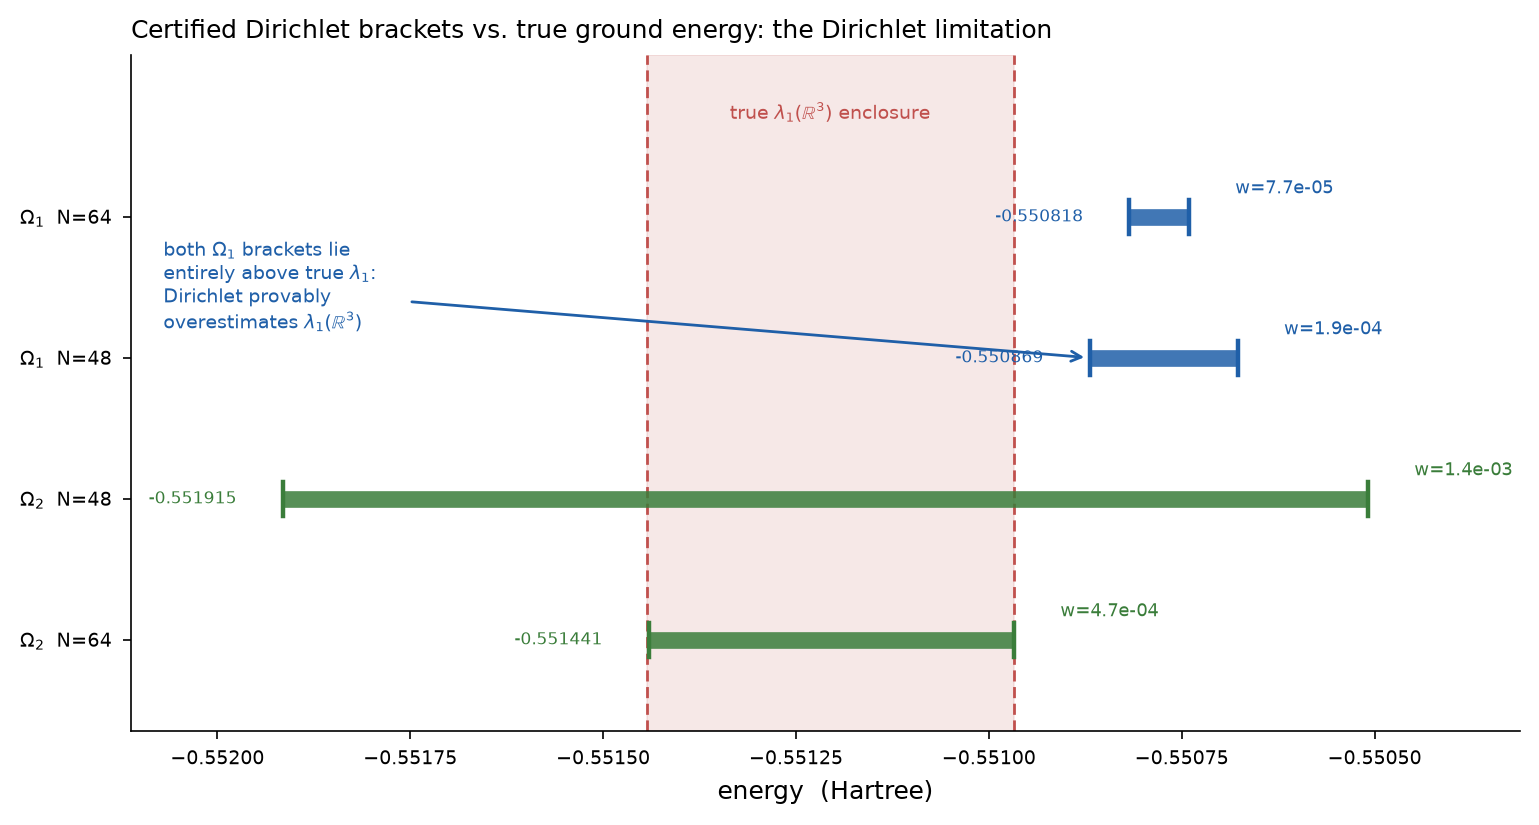

The data file committed next to this chart (first rows):
domain, N, Nprime, lambda1D_lower_LG, lambda1D_upper_Ritz, bracket_width, trunc_err_lo, trunc_err_hi, dirichlet_overestimates_true, B_positive, nu_lt_1
Omega1, 48, 64, -0.5509, -0.5507, 1.918e-04, 9.806e-05, 7.662e-04, True, True, True
Omega1, 64, 80, -0.5508, -0.5507, 7.709e-05, 1.496e-04, 7.030e-04, True, True, True
Omega2, 48, 64, -0.5519, -0.5505, 1.406e-03, -9.477e-04, 9.351e-04, False, True, True
Omega2, 64, 80, -0.5514, -0.551, 4.736e-04, -4.736e-04, 4.763e-04, False, True, True
